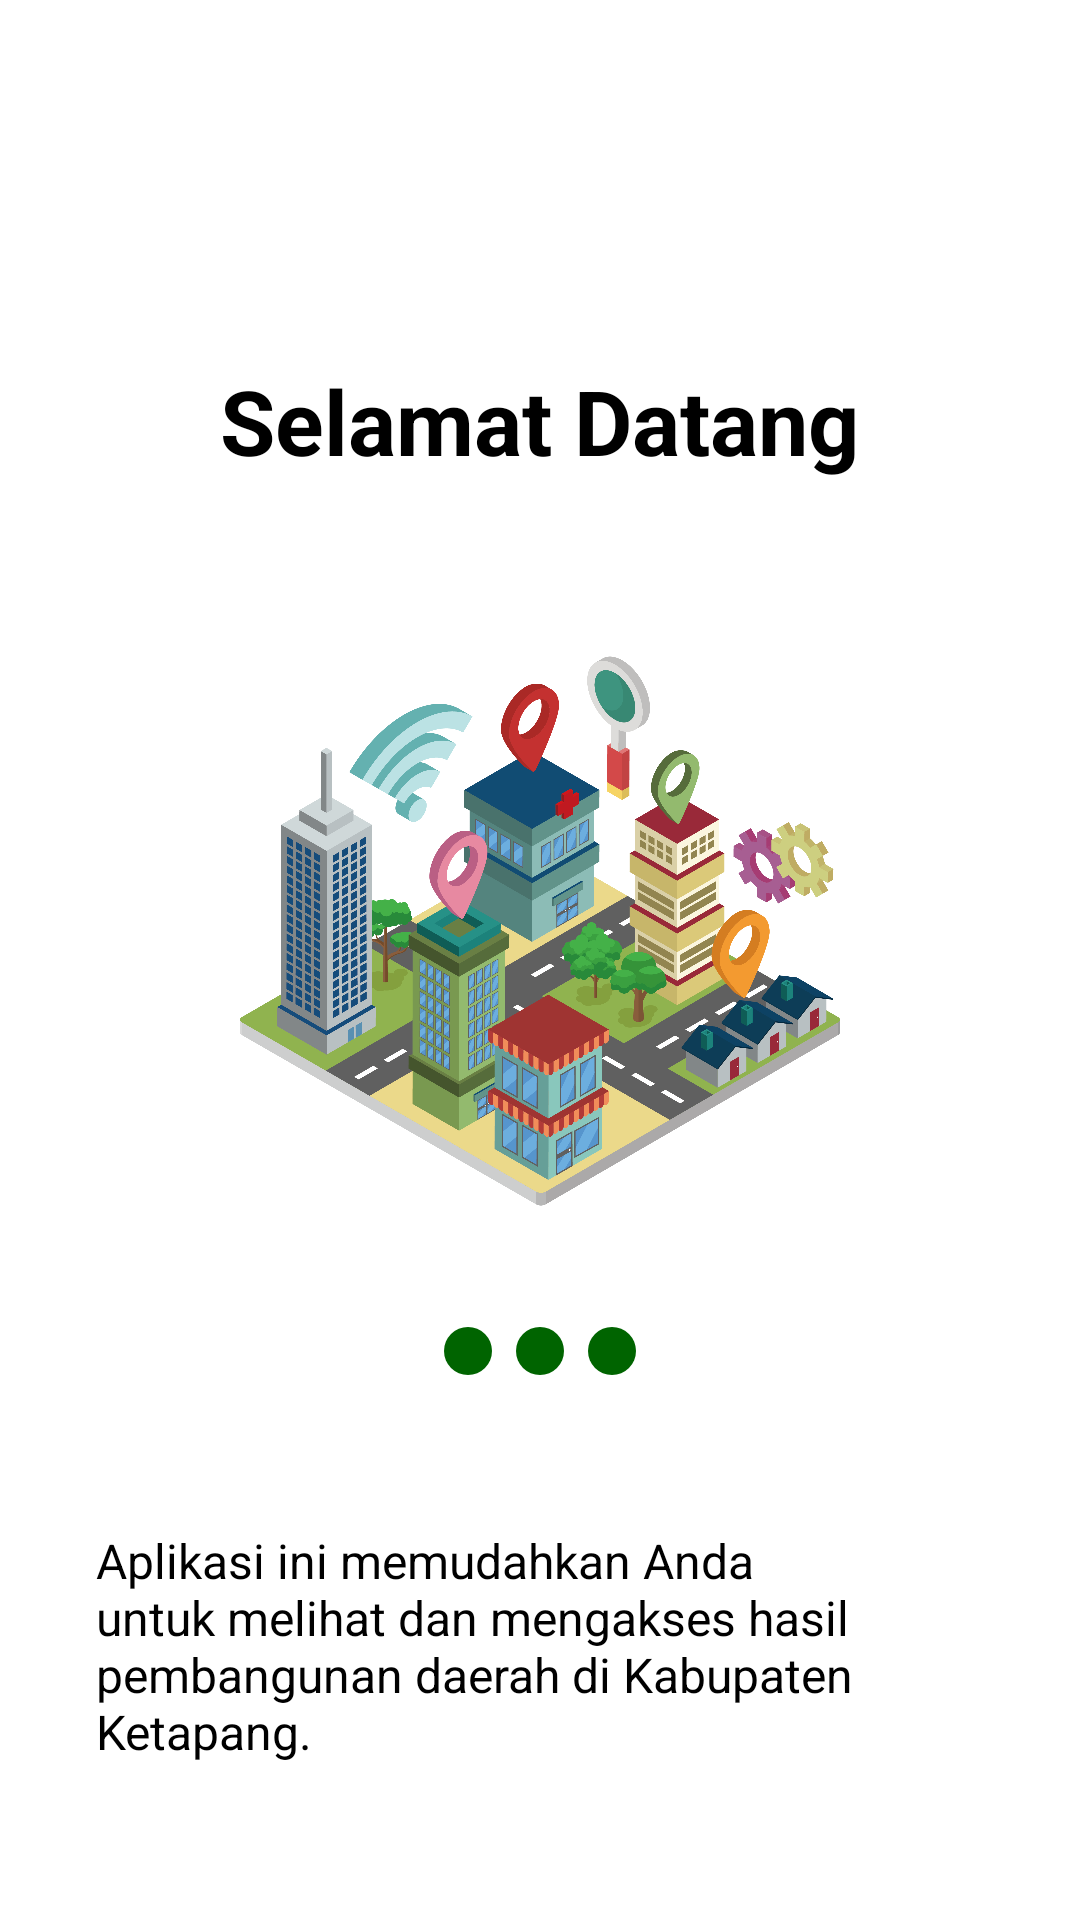

Layout XML and referenced resources for this Android screen:
<!-- AndroidManifest.xml: application theme Theme.Publicationapp -->
<!-- res/layout/activity_boarding.xml -->
<LinearLayout
    xmlns:android="http://schemas.android.com/apk/res/android"
    xmlns:tools="http://schemas.android.com/tools"
    android:layout_width="match_parent"
    android:layout_height="match_parent"
    android:orientation="vertical">

    
    <TextView
        android:id="@+id/textView"
        android:layout_width="wrap_content"
        android:layout_height="wrap_content"
        android:text="Selamat Datang"
        android:textSize="30sp"
        android:textStyle="bold"
        android:layout_gravity="center_horizontal"
        android:layout_marginTop="120dp" />

    <ImageView
        android:id="@+id/imageView"
        android:layout_width="200dp"
        android:layout_height="200dp"
        android:src="@drawable/smartcity"
        android:layout_gravity="center_horizontal"
        android:layout_marginTop="50dp"
        android:layout_marginBottom="16dp" />
    <LinearLayout
        android:layout_width="match_parent"
        android:layout_height="wrap_content"
        android:orientation="horizontal"
        android:gravity="center"
        android:layout_marginTop="16dp">

        <View
            android:layout_width="16dp"
            android:layout_height="16dp"
            android:background="@drawable/circle_background" />

        <View
            android:layout_width="16dp"
            android:layout_height="16dp"
            android:background="@drawable/circle_background"
            android:layout_marginStart="8dp"
            android:layout_marginEnd="8dp" />

        <View
            android:layout_width="16dp"
            android:layout_height="16dp"
            android:background="@drawable/circle_background" />

    </LinearLayout>

    <LinearLayout
        android:id="@+id/descriptionLayout"
        android:layout_width="match_parent"
        android:layout_height="wrap_content"
        android:orientation="vertical"
        android:background="@drawable/border_background"
        android:padding="16dp"
        android:layout_gravity="center_horizontal"
        android:layout_marginStart="16dp"
        android:layout_marginTop="35dp"
        android:layout_marginEnd="16dp">

        <TextView
            android:id="@+id/descriptionTextView"
            android:layout_width="match_parent"
            android:layout_height="wrap_content"
            android:text="Aplikasi ini memudahkan Anda untuk melihat dan mengakses hasil pembangunan daerah di Kabupaten Ketapang."
            android:textSize="16sp" />

    </LinearLayout>

    
    <androidx.appcompat.widget.AppCompatButton
        android:id="@+id/nextButton"
        android:layout_width="250dp"
        android:layout_height="wrap_content"
        android:text="Started"
        android:textColor="@android:color/white"
        android:background="@drawable/button_background"
        android:layout_gravity="center_horizontal"
        android:layout_marginTop="30dp"
        android:layout_marginBottom="16dp" />

    <View
        android:layout_width="match_parent"
        android:layout_height="0dp"
        android:layout_weight="1" />

    <LinearLayout
        android:layout_width="match_parent"
        android:layout_height="wrap_content"
        android:orientation="vertical"
        android:padding="16dp"
       >

        <TextView
            android:layout_width="match_parent"
            android:layout_height="wrap_content"
            android:text="© 2023 Bappeda Kabupaten Ketapang. All rights reserved."
            android:textSize="12sp"
            android:gravity="center" />

    </LinearLayout>

</LinearLayout>
<!-- resources referenced by this layout -->
<resources>
  <!-- drawable button_background (drawable) -->
  <shape xmlns:android="http://schemas.android.com/apk/res/android">
      <solid android:color="#006400" /> 
      <corners android:radius="20dp" />
  </shape>
  <!-- drawable circle_background (drawable) -->
  <shape xmlns:android="http://schemas.android.com/apk/res/android"
      android:shape="oval">
  
      <solid android:color="#006400" />
  
  </shape>
  <!-- drawable smartcity: png bitmap (drawable, 761153 bytes) -->
  <style name="Theme.Publicationapp" parent="Theme.MaterialComponents.Light.NoActionBar">
          
          <item name="android:textColorPrimary">@android:color/black</item>
          <item name="android:textColorSecondary">@android:color/white</item>
          <item name="android:textColor">@android:color/black</item>
          <item name="windowActionBar">false</item>
          <item name="windowNoTitle">true</item>
          <item name="android:statusBarColor">@color/hijau_tua</item>
      </style>
  <color name="hijau_tua">#006400</color>
</resources>
